Run: headless pygame with SDL's dummy video driver; simulated clock (each Clock.tick advances the game by its frame time, no real sleeping); random seed 0; keys injected as events and as key.get_pressed() state; no mouse input.
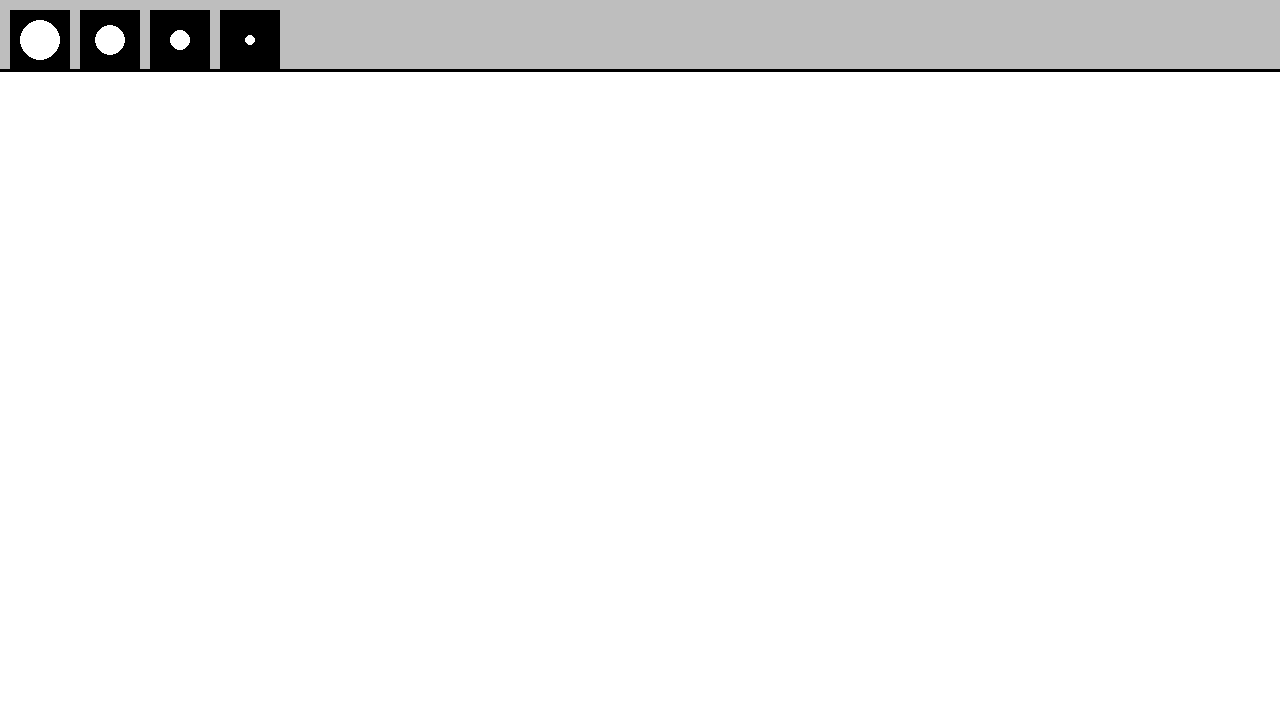
Frame 1 of 4 · flips 1–60 · no input
Frame 2 of 4 · flips 61–180 · tapped SPACE, RETURN · held RIGHT (→), D · screen unchanged from frame 1, image omitted
Frame 3 of 4 · flips 181–300 · held DOWN (↓), S · screen unchanged from frame 2, image omitted
Frame 4 of 4 · flips 301–420 · held LEFT (←), A, UP (↑), W · screen unchanged from frame 3, image omitted

The pygame program that drew these frames:

# Importing and initializing pygame
import pygame
pygame.init()

# Setting up the screen
fps = 60
width, height = 1280, 720

screen = pygame.display.set_mode((width, height))
pygame.display.set_caption("Paint Program")

def draw_menu():
  pygame.draw.rect(screen, 'gray', (0, 0, width, 70))
  pygame.draw.line(screen, 'black', (0, 70), (width, 70), 3)
  xl_brush = pygame.draw.rect(screen, 'black', (10, 10, 60, 60))
  pygame.draw.circle(screen, 'white',(40, 40), 20)
  l_brush = pygame.draw.rect(screen, 'black', (80, 10, 60, 60))
  pygame.draw.circle(screen, 'white',(110, 40), 15)
  m_brush = pygame.draw.rect(screen, 'black', (150, 10, 60, 60))
  pygame.draw.circle(screen, 'white',(180, 40), 10)
  s_brush = pygame.draw.rect(screen, 'black', (220, 10, 60, 60))
  pygame.draw.circle(screen, 'white',(250, 40), 5)



# Main loop
run = True
while run :
    screen.fill((255, 255, 255))

    draw_menu()
    for event in pygame.event.get():
        if event.type == pygame.QUIT:
            run = False

    pygame.display.flip()
    # Updating the display
    pygame.display.update()
